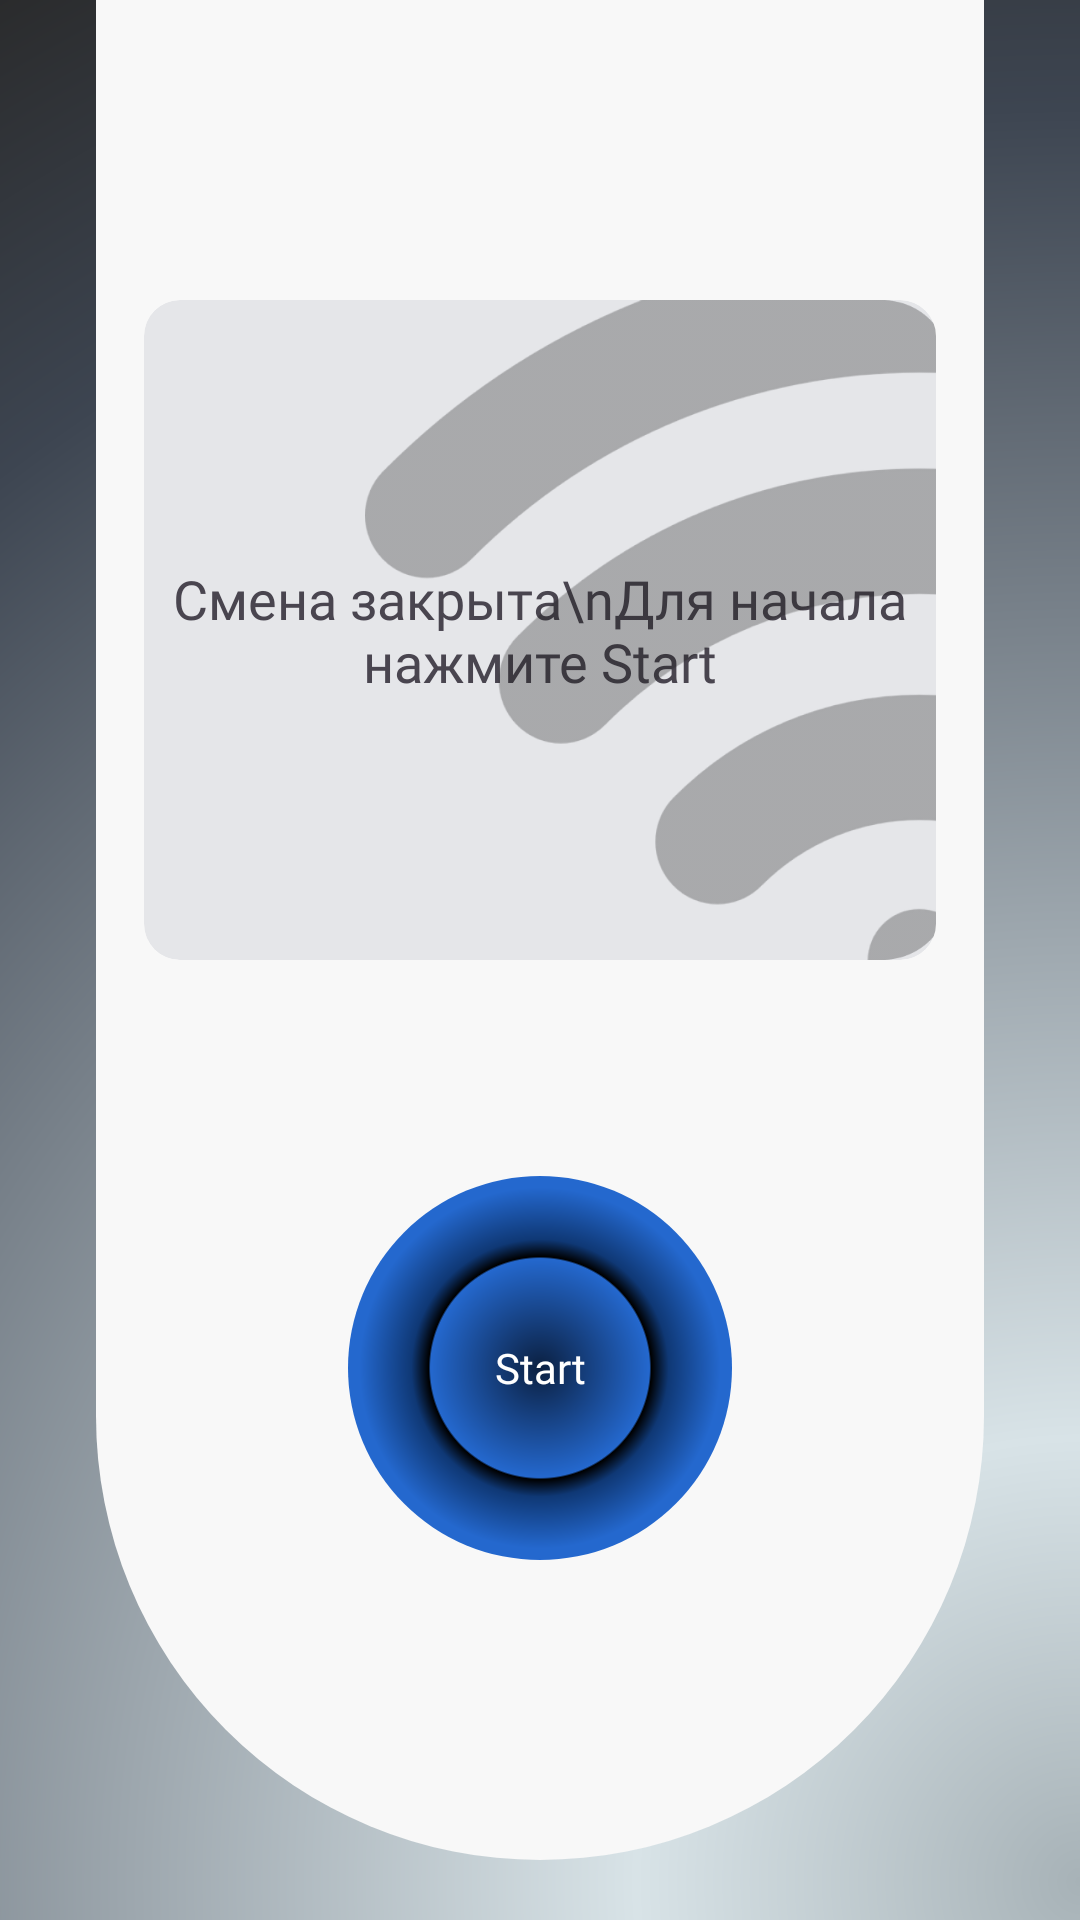

Reconstruct the res/layout file that produces this screen, plus the resources it refers to.
<!-- AndroidManifest.xml: application theme Theme.LocationProject -->
<!-- res/layout/fragment_home.xml -->
<?xml version="1.0" encoding="utf-8"?>
<androidx.constraintlayout.widget.ConstraintLayout xmlns:android="http://schemas.android.com/apk/res/android"
    xmlns:tools="http://schemas.android.com/tools"
    android:layout_width="match_parent"
    android:layout_height="match_parent"
    xmlns:app="http://schemas.android.com/apk/res-auto"
    tools:context=".ui.main.home.HomeFragment">

    <ImageView
        android:id="@+id/imageView2"
        android:layout_width="match_parent"
        android:layout_height="match_parent"
        android:scaleType="centerCrop"
        android:src="@drawable/auth_background"
        app:layout_constraintBottom_toBottomOf="parent"
        app:layout_constraintEnd_toEndOf="parent"
        app:layout_constraintStart_toStartOf="parent"
        app:layout_constraintTop_toTopOf="parent" />

    <ImageView
        android:id="@+id/imageView"
        android:layout_width="match_parent"
        android:layout_height="match_parent"
        android:layout_marginHorizontal="32dp"
        android:layout_marginBottom="20dp"
        android:src="@drawable/home_background_shape" />

    <com.google.android.material.card.MaterialCardView
        android:layout_width="0dp"
        android:layout_height="220dp"
        android:layout_marginHorizontal="16dp"
        android:layout_marginTop="100dp"
        app:strokeWidth="0dp"
        app:cardBackgroundColor="?attr/colorPrimary"
        app:layout_constraintEnd_toEndOf="@+id/imageView"
        app:layout_constraintStart_toStartOf="@+id/imageView"
        app:layout_constraintTop_toTopOf="parent">

        <androidx.constraintlayout.widget.ConstraintLayout
            android:layout_width="match_parent"
            android:layout_height="match_parent">

            <TextView
                android:layout_width="wrap_content"
                android:layout_height="wrap_content"
                android:fontFamily="@font/formular"
                android:text="Смена закрыта\nДля начала нажмите Start"
                android:textSize="18sp"
                android:gravity="center"
                app:layout_constraintBottom_toBottomOf="parent"
                app:layout_constraintEnd_toEndOf="parent"
                app:layout_constraintStart_toStartOf="parent"
                app:layout_constraintTop_toTopOf="parent" />

            <ImageView
                android:id="@+id/imageView3"
                android:layout_width="195dp"
                android:layout_height="220dp"
                android:layout_marginEnd="-5dp"
                android:src="@drawable/half_wifi_icon"
                app:layout_constraintBottom_toBottomOf="parent"
                app:layout_constraintEnd_toEndOf="parent"
                app:layout_constraintTop_toTopOf="parent" />
        </androidx.constraintlayout.widget.ConstraintLayout>
    </com.google.android.material.card.MaterialCardView>

    <TextView
        android:id="@+id/onOffBtn"
        android:layout_width="128dp"
        android:layout_height="128dp"
        android:background="@drawable/on_off_button"
        android:layout_marginBottom="100dp"
        android:text="Start"
        android:gravity="center"
        android:textColor="@color/white"
        android:fontFamily="@font/formular"
        app:layout_constraintBottom_toBottomOf="@+id/imageView"
        app:layout_constraintEnd_toEndOf="@+id/imageView"
        app:layout_constraintStart_toStartOf="@+id/imageView" />

</androidx.constraintlayout.widget.ConstraintLayout>
<!-- resources referenced by this layout -->
<resources>
  <color name="white">#FFFFFFFF</color>
  <!-- drawable auth_background (drawable) -->
  <vector xmlns:android="http://schemas.android.com/apk/res/android"
      xmlns:aapt="http://schemas.android.com/aapt"
      android:width="821dp"
      android:height="1460dp"
      android:viewportWidth="821"
      android:viewportHeight="1460">
    <path
        android:pathData="M0,0h821v1460h-821z">
      <aapt:attr name="android:fillColor">
        <gradient 
            android:centerX="821"
            android:centerY="1430.5"
            android:gradientRadius="1686.5"
            android:type="radial">
          <item android:offset="0" android:color="#FFA7B2B7"/>
          <item android:offset="0.2" android:color="#FFD8E3E7"/>
          <item android:offset="0.8" android:color="#FF3D4551"/>
          <item android:offset="1" android:color="#FF282828"/>
        </gradient>
      </aapt:attr>
    </path>
  </vector>
  <!-- drawable half_wifi_icon: png bitmap (drawable, 49214 bytes) -->
  <!-- drawable home_background_shape (drawable) -->
  <?xml version="1.0" encoding="utf-8"?>
  <shape android:shape="rectangle" xmlns:android="http://schemas.android.com/apk/res/android">
      <corners android:bottomLeftRadius="200dp" android:bottomRightRadius="200dp"/>
      <solid android:color="?attr/colorAccent"/>
  </shape>
  <!-- drawable on_off_button (drawable) -->
  <vector xmlns:android="http://schemas.android.com/apk/res/android"
      xmlns:aapt="http://schemas.android.com/aapt"
      android:width="252dp"
      android:height="252dp"
      android:viewportWidth="252"
      android:viewportHeight="252">
    <path
        android:pathData="M126,126m-126,0a126,126 0,1 1,252 0a126,126 0,1 1,-252 0">
      <aapt:attr name="android:fillColor">
        <gradient 
            android:centerX="126"
            android:centerY="126"
            android:gradientRadius="126"
            android:type="radial">
          <item android:offset="0" android:color="#FF0B2041"/>
          <item android:offset="0.57" android:color="#FF2468CE"/>
          <item android:offset="0.58" android:color="#FF000000"/>
          <item android:offset="0.67" android:color="#FF0F3875"/>
          <item android:offset="0.94" android:color="#FF2468CE"/>
          <item android:offset="1" android:color="#FF2468CE"/>
        </gradient>
      </aapt:attr>
    </path>
  </vector>
  <style name="Theme.LocationProject" parent="Base.Theme.LocationProject" />
  <style name="Base.Theme.LocationProject" parent="Theme.Material3.DayNight.NoActionBar">
          <item name="colorPrimary">@color/card_light_background</item>
          <item name="colorAccent">@color/light_background</item>
          <item name="android:windowBackground">@color/light_background</item>
      </style>
  <color name="card_light_background">#E5E6E9</color>
  <color name="light_background">#F8F8F8</color>
</resources>
